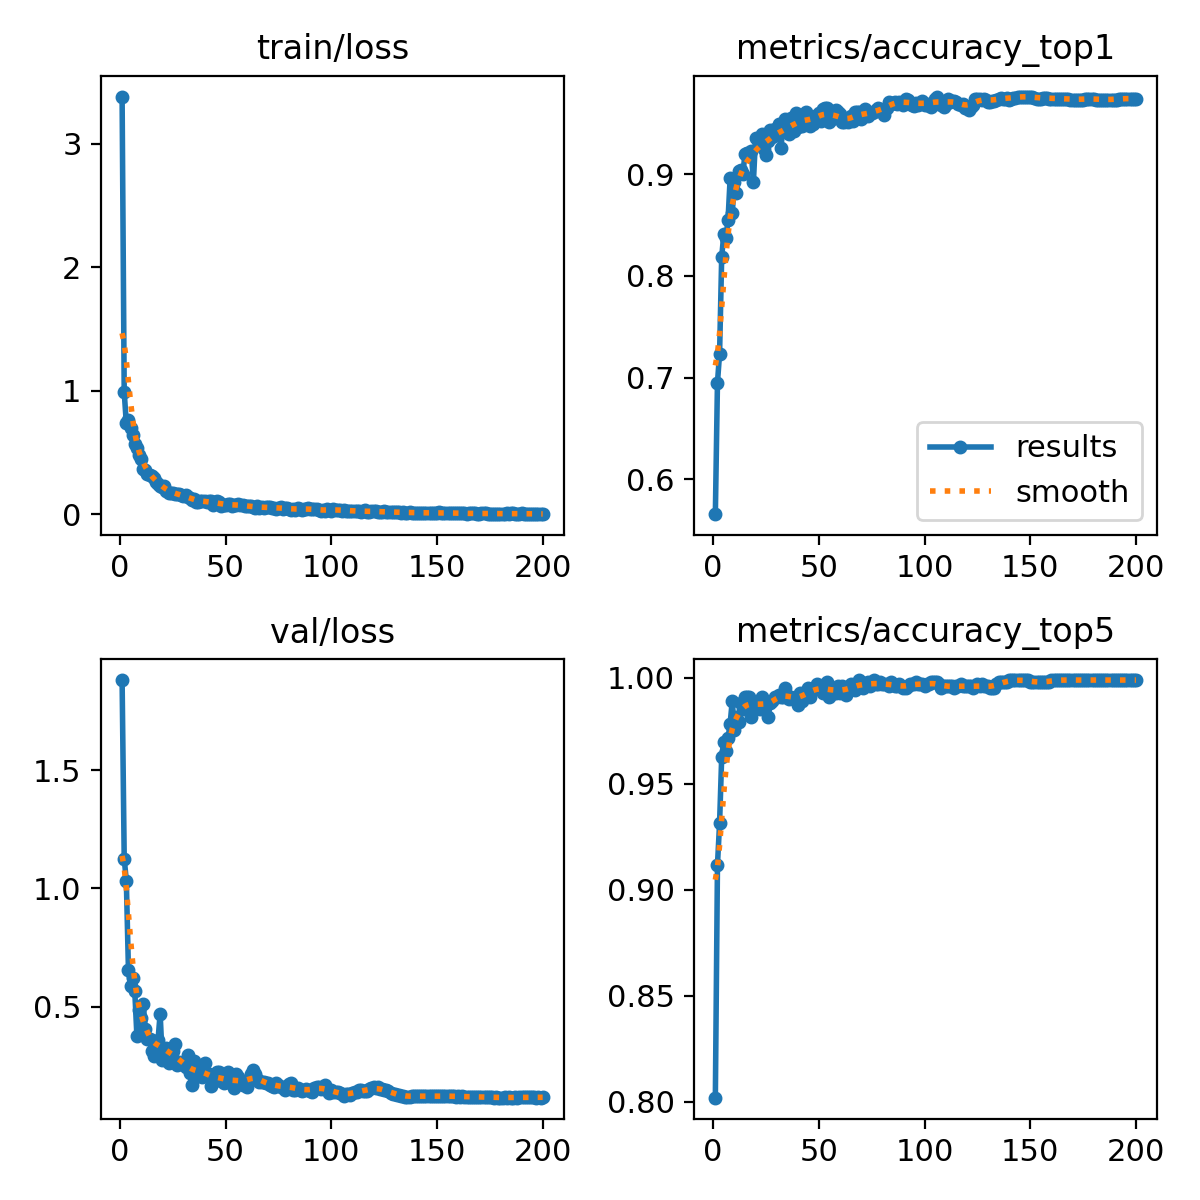

The file beside this chart, header and first rows:
epoch, time, train/loss, metrics/accuracy_top1, metrics/accuracy_top5, val/loss, lr/pg0, lr/pg1, lr/pg2, lr/pg3, lr/pg4, lr/pg5, lr/pg6, lr/pg7
1, 22.23, 3.383, 0.5657, 0.802, 1.88, 0.009974, 0.003325, 0.009974, 0.003325, 0.009974, 0.003325, 0.009974, 0.003325
2, 37.66, 0.991, 0.6951, 0.9118, 1.126, 0.01988, 0.006625, 0.01988, 0.006625, 0.01988, 0.006625, 0.01988, 0.006625
3, 51.22, 0.7362, 0.7235, 0.9314, 1.031, 0.02968, 0.009892, 0.02968, 0.009892, 0.02968, 0.009892, 0.02968, 0.009892
4, 63.72, 0.7634, 0.8186, 0.9627, 0.6561, 0.02955, 0.009851, 0.02955, 0.009851, 0.02955, 0.009851, 0.02955, 0.009851
5, 76.58, 0.6986, 0.8412, 0.9696, 0.5877, 0.02941, 0.009802, 0.02941, 0.009802, 0.02941, 0.009802, 0.02941, 0.009802
6, 89.06, 0.6462, 0.8373, 0.9657, 0.6205, 0.02926, 0.009753, 0.02926, 0.009753, 0.02926, 0.009753, 0.02926, 0.009753
7, 101.9, 0.5703, 0.8549, 0.9716, 0.5642, 0.02911, 0.009703, 0.02911, 0.009703, 0.02911, 0.009703, 0.02911, 0.009703
8, 114.5, 0.5371, 0.8961, 0.9784, 0.3761, 0.02896, 0.009654, 0.02896, 0.009654, 0.02896, 0.009654, 0.02896, 0.009654
9, 127.1, 0.477, 0.8618, 0.9892, 0.4832, 0.02881, 0.009604, 0.02881, 0.009604, 0.02881, 0.009604, 0.02881, 0.009604
10, 139.6, 0.4496, 0.8922, 0.9755, 0.4497, 0.02866, 0.009555, 0.02866, 0.009555, 0.02866, 0.009555, 0.02866, 0.009555
11, 152.3, 0.3711, 0.8814, 0.9814, 0.5089, 0.02851, 0.009505, 0.02851, 0.009505, 0.02851, 0.009505, 0.02851, 0.009505
12, 164.8, 0.3584, 0.9029, 0.9794, 0.4062, 0.02837, 0.009456, 0.02837, 0.009456, 0.02837, 0.009456, 0.02837, 0.009456
13, 177.6, 0.3256, 0.9039, 0.9882, 0.362, 0.02822, 0.009406, 0.02822, 0.009406, 0.02822, 0.009406, 0.02822, 0.009406
14, 190.1, 0.3219, 0.9, 0.9853, 0.3634, 0.02807, 0.009357, 0.02807, 0.009357, 0.02807, 0.009357, 0.02807, 0.009357
15, 202.9, 0.3139, 0.9196, 0.9912, 0.3117, 0.02792, 0.009307, 0.02792, 0.009307, 0.02792, 0.009307, 0.02792, 0.009307
16, 215.3, 0.2934, 0.9206, 0.9912, 0.2909, 0.02777, 0.009258, 0.02777, 0.009258, 0.02777, 0.009258, 0.02777, 0.009258
17, 227.8, 0.261, 0.9176, 0.9912, 0.3059, 0.02762, 0.009208, 0.02762, 0.009208, 0.02762, 0.009208, 0.02762, 0.009208
18, 241.3, 0.2495, 0.9225, 0.9814, 0.3579, 0.02748, 0.009158, 0.02748, 0.009158, 0.02748, 0.009158, 0.02748, 0.009158
19, 254.3, 0.2323, 0.8922, 0.9872, 0.4699, 0.02733, 0.009109, 0.02733, 0.009109, 0.02733, 0.009109, 0.02733, 0.009109
20, 267.4, 0.2242, 0.9353, 0.9872, 0.2759, 0.02718, 0.009059, 0.02718, 0.009059, 0.02718, 0.009059, 0.02718, 0.009059
21, 280.1, 0.2272, 0.9343, 0.9892, 0.2842, 0.02703, 0.00901, 0.02703, 0.00901, 0.02703, 0.00901, 0.02703, 0.00901
22, 292.6, 0.1908, 0.9304, 0.9853, 0.3255, 0.02688, 0.00896, 0.02688, 0.00896, 0.02688, 0.00896, 0.02688, 0.00896
23, 305.3, 0.1727, 0.9392, 0.9912, 0.2605, 0.02673, 0.008911, 0.02673, 0.008911, 0.02673, 0.008911, 0.02673, 0.008911
24, 318.3, 0.1756, 0.9245, 0.9892, 0.3194, 0.02658, 0.008861, 0.02658, 0.008861, 0.02658, 0.008861, 0.02658, 0.008861
25, 331.3, 0.177, 0.9186, 0.9872, 0.3099, 0.02644, 0.008812, 0.02644, 0.008812, 0.02644, 0.008812, 0.02644, 0.008812
26, 344.9, 0.1673, 0.9324, 0.9814, 0.3418, 0.02629, 0.008762, 0.02629, 0.008762, 0.02629, 0.008762, 0.02629, 0.008762
27, 357.5, 0.1674, 0.9431, 0.9882, 0.2514, 0.02614, 0.008713, 0.02614, 0.008713, 0.02614, 0.008713, 0.02614, 0.008713
28, 370.2, 0.1618, 0.9363, 0.9892, 0.2671, 0.02599, 0.008663, 0.02599, 0.008663, 0.02599, 0.008663, 0.02599, 0.008663
29, 382.8, 0.1572, 0.9441, 0.9912, 0.2565, 0.02584, 0.008614, 0.02584, 0.008614, 0.02584, 0.008614, 0.02584, 0.008614
30, 395.5, 0.1504, 0.9382, 0.9912, 0.2663, 0.02569, 0.008564, 0.02569, 0.008564, 0.02569, 0.008564, 0.02569, 0.008564
31, 408.1, 0.1537, 0.949, 0.9922, 0.2437, 0.02555, 0.008515, 0.02555, 0.008515, 0.02555, 0.008515, 0.02555, 0.008515
32, 420.9, 0.1416, 0.9255, 0.9912, 0.2936, 0.0254, 0.008466, 0.0254, 0.008466, 0.0254, 0.008466, 0.0254, 0.008466
33, 433.5, 0.1288, 0.9461, 0.9912, 0.2205, 0.02525, 0.008416, 0.02525, 0.008416, 0.02525, 0.008416, 0.02525, 0.008416
34, 445.9, 0.117, 0.9539, 0.9951, 0.1671, 0.0251, 0.008367, 0.0251, 0.008367, 0.0251, 0.008367, 0.0251, 0.008367
35, 458.4, 0.1217, 0.9431, 0.9912, 0.2682, 0.02495, 0.008317, 0.02495, 0.008317, 0.02495, 0.008317, 0.02495, 0.008317
36, 471.3, 0.1037, 0.9392, 0.9902, 0.2301, 0.0248, 0.008268, 0.0248, 0.008268, 0.0248, 0.008268, 0.0248, 0.008268
37, 483.9, 0.1023, 0.9549, 0.9912, 0.2069, 0.02465, 0.008218, 0.02465, 0.008218, 0.02465, 0.008218, 0.02465, 0.008218
38, 496.5, 0.1094, 0.9422, 0.9902, 0.2494, 0.02451, 0.008169, 0.02451, 0.008169, 0.02451, 0.008169, 0.02451, 0.008169
39, 509, 0.1064, 0.9598, 0.9912, 0.2023, 0.02436, 0.008119, 0.02436, 0.008119, 0.02436, 0.008119, 0.02436, 0.008119
40, 521.9, 0.1096, 0.9461, 0.9872, 0.2613, 0.02421, 0.00807, 0.02421, 0.00807, 0.02421, 0.00807, 0.02421, 0.00807
41, 534.6, 0.09704, 0.9549, 0.9931, 0.212, 0.02406, 0.00802, 0.02406, 0.00802, 0.02406, 0.00802, 0.02406, 0.00802
42, 547.1, 0.1114, 0.9471, 0.9892, 0.2158, 0.02391, 0.007971, 0.02391, 0.007971, 0.02391, 0.007971, 0.02391, 0.007971
43, 559.6, 0.1098, 0.9559, 0.9922, 0.1637, 0.02376, 0.007921, 0.02376, 0.007921, 0.02376, 0.007921, 0.02376, 0.007921
44, 573.2, 0.07243, 0.9608, 0.9931, 0.1972, 0.02361, 0.007872, 0.02361, 0.007872, 0.02361, 0.007872, 0.02361, 0.007872
45, 585.8, 0.09736, 0.9549, 0.9951, 0.1922, 0.02347, 0.007822, 0.02347, 0.007822, 0.02347, 0.007822, 0.02347, 0.007822
46, 598.6, 0.1054, 0.9471, 0.9912, 0.2241, 0.02332, 0.007772, 0.02332, 0.007772, 0.02332, 0.007772, 0.02332, 0.007772
47, 611, 0.09855, 0.949, 0.9941, 0.2239, 0.02317, 0.007723, 0.02317, 0.007723, 0.02317, 0.007723, 0.02317, 0.007723
48, 624, 0.07155, 0.9569, 0.9951, 0.1836, 0.02302, 0.007673, 0.02302, 0.007673, 0.02302, 0.007673, 0.02302, 0.007673
49, 637.8, 0.07465, 0.9569, 0.9971, 0.1756, 0.02287, 0.007624, 0.02287, 0.007624, 0.02287, 0.007624, 0.02287, 0.007624
50, 650.6, 0.07469, 0.9598, 0.9951, 0.1803, 0.02272, 0.007574, 0.02272, 0.007574, 0.02272, 0.007574, 0.02272, 0.007574
51, 663.1, 0.08331, 0.952, 0.9951, 0.2235, 0.02258, 0.007525, 0.02258, 0.007525, 0.02258, 0.007525, 0.02258, 0.007525
52, 675.7, 0.08282, 0.9647, 0.9931, 0.1799, 0.02243, 0.007476, 0.02243, 0.007476, 0.02243, 0.007476, 0.02243, 0.007476
53, 688.5, 0.06823, 0.9657, 0.9961, 0.1845, 0.02228, 0.007426, 0.02228, 0.007426, 0.02228, 0.007426, 0.02228, 0.007426
54, 701.2, 0.07757, 0.9657, 0.998, 0.1542, 0.02213, 0.007377, 0.02213, 0.007377, 0.02213, 0.007377, 0.02213, 0.007377
55, 713.7, 0.07769, 0.951, 0.9912, 0.2127, 0.02198, 0.007327, 0.02198, 0.007327, 0.02198, 0.007327, 0.02198, 0.007327
56, 726.3, 0.08559, 0.9539, 0.9951, 0.2013, 0.02183, 0.007278, 0.02183, 0.007278, 0.02183, 0.007278, 0.02183, 0.007278
57, 739.1, 0.07574, 0.9569, 0.9931, 0.1883, 0.02168, 0.007228, 0.02168, 0.007228, 0.02168, 0.007228, 0.02168, 0.007228
58, 751.6, 0.07495, 0.9637, 0.9931, 0.1698, 0.02154, 0.007178, 0.02154, 0.007178, 0.02154, 0.007178, 0.02154, 0.007178
59, 764.2, 0.06667, 0.9608, 0.9961, 0.1788, 0.02139, 0.007129, 0.02139, 0.007129, 0.02139, 0.007129, 0.02139, 0.007129
60, 776.9, 0.07006, 0.9588, 0.9931, 0.1607, 0.02124, 0.007079, 0.02124, 0.007079, 0.02124, 0.007079, 0.02124, 0.007079
... 140 more rows
